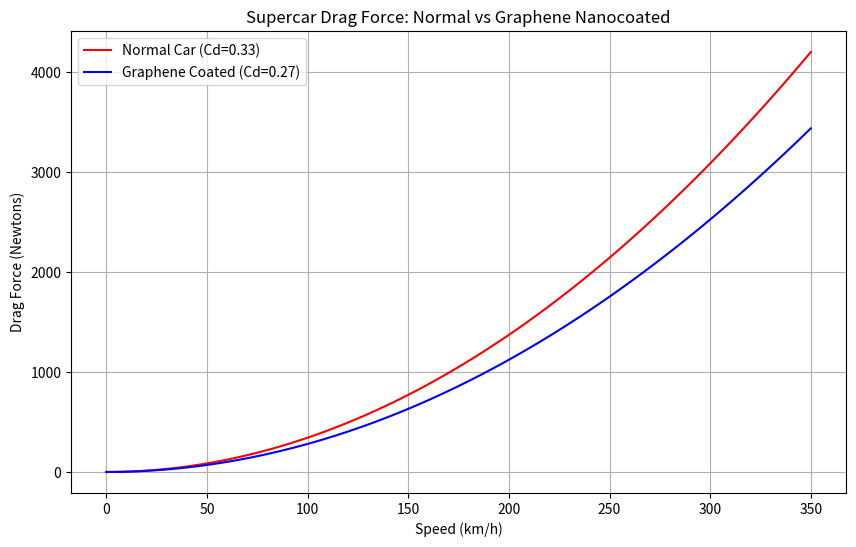

Here is the Python script that generated this plot:
import numpy as np
import matplotlib.pyplot as plt

# Car ke values
rho = 1.225        # Hawa ki density (kg/m³)
A = 2.2            # Car ka frontal area (m²)

# Normal car vs Graphene coated car
Cd_normal = 0.33   # Normal supercar
Cd_graphene = 0.27 # Graphene nanocoated car

# Speed range: 0 se 350 km/h
speed_kmh = np.linspace(0, 350, 100)
speed_ms = speed_kmh / 3.6  # km/h to m/s convert

# Drag force calculate karo
F_normal = 0.5 * rho * speed_ms**2 * Cd_normal * A
F_graphene = 0.5 * rho * speed_ms**2 * Cd_graphene * A

# Graph banao
plt.figure(figsize=(10, 6))
plt.plot(speed_kmh, F_normal, color='red', label='Normal Car (Cd=0.33)')
plt.plot(speed_kmh, F_graphene, color='blue', label='Graphene Coated (Cd=0.27)')
plt.xlabel('Speed (km/h)')
plt.ylabel('Drag Force (Newtons)')
plt.title('Supercar Drag Force: Normal vs Graphene Nanocoated')
plt.legend()
plt.grid(True)
plt.show()
